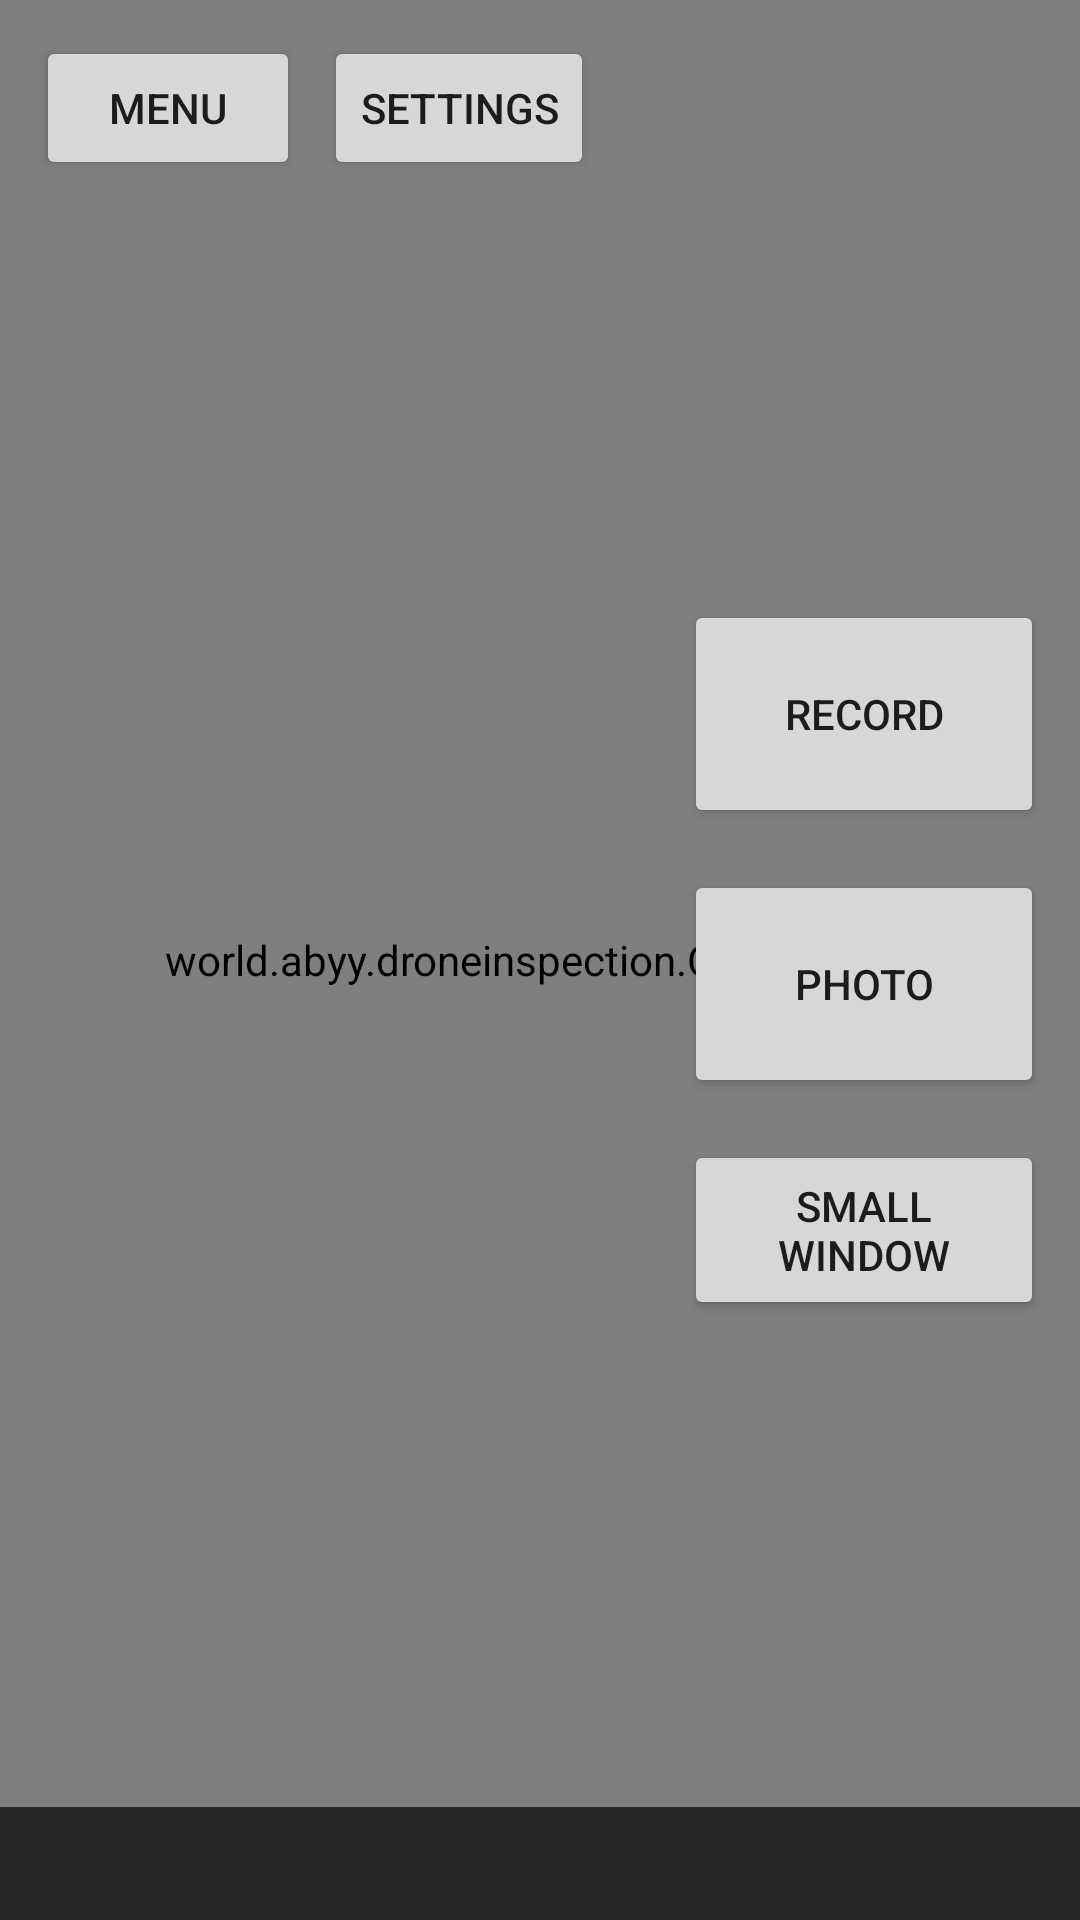

Produce the Android XML layout that renders to this screen, including the resource entries it uses.
<!-- AndroidManifest.xml: application theme Theme.DroneInspection -->
<!-- res/layout/activity_live.xml -->
<?xml version="1.0" encoding="utf-8"?>
<FrameLayout xmlns:android="http://schemas.android.com/apk/res/android"
    android:layout_width="match_parent"
    android:layout_height="match_parent"
    android:background="#000000">

    
    <SurfaceView
        android:id="@+id/video_surface"
        android:layout_width="match_parent"
        android:layout_height="match_parent" />

    <TextureView
        android:id="@+id/video"
        android:layout_width="match_parent"
        android:layout_height="match_parent"
        android:visibility="gone" />

    <world.abyy.droneinspection.OverlayView
        android:id="@+id/overlay"
        android:layout_width="match_parent"
        android:layout_height="match_parent" />

    <TextView
        android:id="@+id/status"
        android:layout_width="match_parent"
        android:layout_height="wrap_content"
        android:layout_gravity="bottom"
        android:background="#B3000000"
        android:padding="10dp"
        android:textColor="#FFFFFF"
        android:textSize="13sp" />

    
    <LinearLayout
        android:layout_width="wrap_content"
        android:layout_height="match_parent"
        android:layout_gravity="end"
        android:orientation="vertical"
        android:gravity="center_vertical"
        android:padding="12dp">

        <Button
            android:id="@+id/record"
            android:layout_width="120dp"
            android:layout_height="76dp"
            android:layout_marginBottom="14dp"
            android:text="@string/start_recording" />

        <Button
            android:id="@+id/snapshot"
            android:layout_width="120dp"
            android:layout_height="76dp"
            android:layout_marginBottom="14dp"
            android:text="@string/take_photo" />

        
        <Button
            android:id="@+id/pip"
            android:layout_width="120dp"
            android:layout_height="60dp"
            android:text="@string/small_window" />
    </LinearLayout>

    <LinearLayout
        android:layout_width="wrap_content"
        android:layout_height="wrap_content"
        android:layout_gravity="top|start"
        android:orientation="horizontal"
        android:padding="12dp">

        
        <Button
            android:id="@+id/back"
            android:layout_width="wrap_content"
            android:layout_height="wrap_content"
            android:layout_marginEnd="8dp"
            android:text="@string/back_to_menu" />

        <Button
            android:id="@+id/settings"
            android:layout_width="wrap_content"
            android:layout_height="wrap_content"
            android:text="@string/settings" />
    </LinearLayout>
</FrameLayout>
<!-- resources referenced by this layout -->
<resources>
  <string name="back_to_menu">Menu</string>
  <string name="settings">Settings</string>
  <string name="small_window">Small window</string>
  <string name="start_recording">Record</string>
  <string name="take_photo">Photo</string>
  <style name="Theme.DroneInspection" parent="Theme.AppCompat.DayNight.NoActionBar">
          <item name="android:statusBarColor">@color/brand</item>
          <item name="android:windowBackground">@color/brand</item>
      </style>
  <color name="brand">#1F4E5C</color>
</resources>
